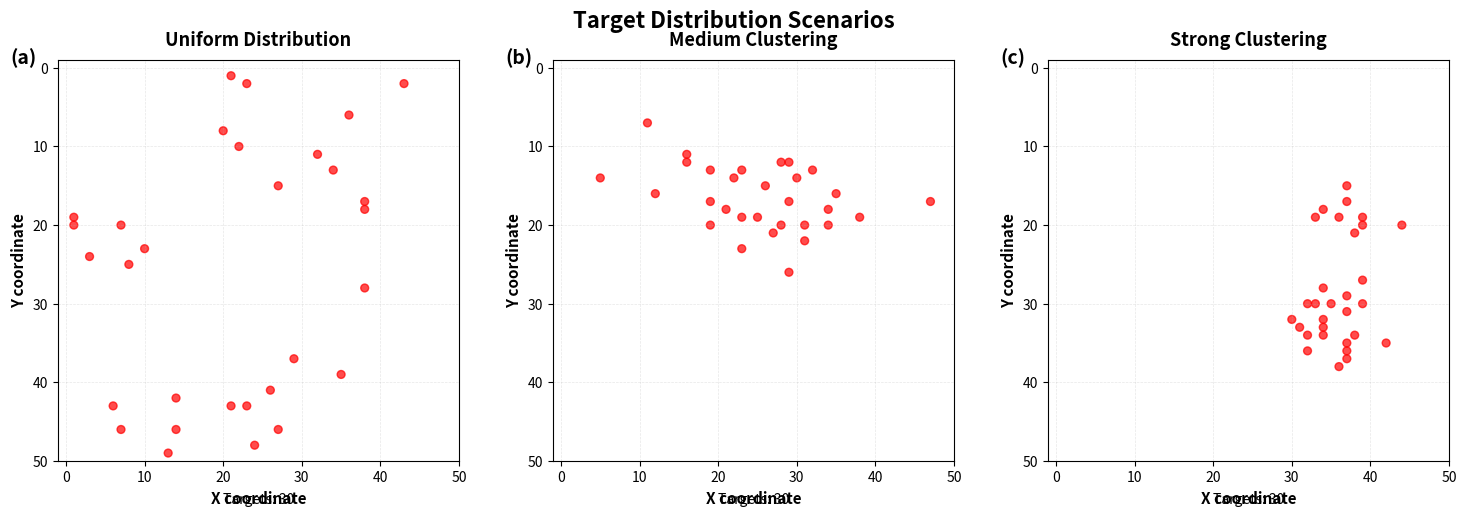

Generate this figure with matplotlib:
import numpy as np
import matplotlib.pyplot as plt
from matplotlib.patches import Circle
import random

# 시드 설정
np.random.seed(42)
random.seed(42)

# 환경 설정
GRID_SIZE = 50  # 50x50 그리드
NUM_TARGETS = 30  # 타겟 개수

def generate_uniform_distribution(grid_size, num_targets):
    """Uniform Distribution: 완전 랜덤 분포"""
    targets = []
    while len(targets) < num_targets:
        x = np.random.randint(0, grid_size)
        y = np.random.randint(0, grid_size)
        if (x, y) not in targets:
            targets.append((x, y))
    return targets

def generate_medium_clustering(grid_size, num_targets, num_clusters=5):
    """Medium Clustering: 중간 정도 군집"""
    # 클러스터 중심 생성
    cluster_centers = []
    while len(cluster_centers) < num_clusters:
        x = np.random.randint(10, grid_size-10)
        y = np.random.randint(10, grid_size-10)
        cluster_centers.append((x, y))
    
    targets = []
    targets_per_cluster = num_targets // num_clusters
    sigma = 5  # 클러스터 분산
    
    for center in cluster_centers:
        for _ in range(targets_per_cluster):
            while True:
                x = int(np.random.normal(center[0], sigma))
                y = int(np.random.normal(center[1], sigma))
                if 0 <= x < grid_size and 0 <= y < grid_size and (x, y) not in targets:
                    targets.append((x, y))
                    break
    
    # 남은 타겟 추가
    while len(targets) < num_targets:
        center = random.choice(cluster_centers)
        x = int(np.random.normal(center[0], sigma))
        y = int(np.random.normal(center[1], sigma))
        if 0 <= x < grid_size and 0 <= y < grid_size and (x, y) not in targets:
            targets.append((x, y))
    
    return targets

def generate_strong_clustering(grid_size, num_targets, num_clusters=3):
    """Strong Clustering: 강한 군집"""
    # 클러스터 중심 생성
    cluster_centers = []
    while len(cluster_centers) < num_clusters:
        x = np.random.randint(10, grid_size-10)
        y = np.random.randint(10, grid_size-10)
        cluster_centers.append((x, y))
    
    targets = []
    targets_per_cluster = num_targets // num_clusters
    sigma = 3  # 더 작은 분산 (강한 군집)
    
    for center in cluster_centers:
        for _ in range(targets_per_cluster):
            while True:
                x = int(np.random.normal(center[0], sigma))
                y = int(np.random.normal(center[1], sigma))
                if 0 <= x < grid_size and 0 <= y < grid_size and (x, y) not in targets:
                    targets.append((x, y))
                    break
    
    # 남은 타겟 추가
    while len(targets) < num_targets:
        center = random.choice(cluster_centers)
        x = int(np.random.normal(center[0], sigma))
        y = int(np.random.normal(center[1], sigma))
        if 0 <= x < grid_size and 0 <= y < grid_size and (x, y) not in targets:
            targets.append((x, y))
    
    return targets

def plot_distribution(targets, title, ax):
    """분포 시각화"""
    # 그리드 배경
    ax.set_xlim(-1, GRID_SIZE)
    ax.set_ylim(-1, GRID_SIZE)
    ax.set_aspect('equal')
    ax.grid(True, alpha=0.3, linestyle='--', linewidth=0.5)
    
    # 타겟 표시
    for x, y in targets:
        circle = Circle((x, y), 0.5, color='red', alpha=0.7)
        ax.add_patch(circle)
    
    ax.set_xlabel('X coordinate', fontsize=11, fontweight='bold')
    ax.set_ylabel('Y coordinate', fontsize=11, fontweight='bold')
    ax.set_title(title, fontsize=13, fontweight='bold', pad=10)
    ax.invert_yaxis()  # Y축 반전 (위에서 아래로)

# Figure 생성
fig, axes = plt.subplots(1, 3, figsize=(15, 5))

# 3가지 분포 생성 및 시각화
distributions = [
    (generate_uniform_distribution(GRID_SIZE, NUM_TARGETS), 
     'Uniform Distribution', 0),
    (generate_medium_clustering(GRID_SIZE, NUM_TARGETS, num_clusters=5), 
     'Medium Clustering', 1),
    (generate_strong_clustering(GRID_SIZE, NUM_TARGETS, num_clusters=3), 
     'Strong Clustering', 2)
]

for targets, title, idx in distributions:
    # Subfigure 라벨
    axes[idx].text(-0.12, 1.03, f'({chr(97+idx)})', 
                   transform=axes[idx].transAxes,
                   fontsize=14, fontweight='bold', va='top')
    
    plot_distribution(targets, title, axes[idx])
    
    # 통계 정보 추가
    num_targets = len(targets)
    axes[idx].text(0.5, -0.08, f'Targets: {num_targets}',
                   transform=axes[idx].transAxes,
                   fontsize=10, ha='center', va='top')

plt.suptitle('Target Distribution Scenarios', fontsize=16, fontweight='bold', y=0.98)
plt.tight_layout()
plt.savefig('Figure_target_distributions.png', dpi=300, bbox_inches='tight')
plt.savefig('Figure_target_distributions.pdf', dpi=300, bbox_inches='tight')
print("✓ Target distribution figures generated!")
plt.show()
